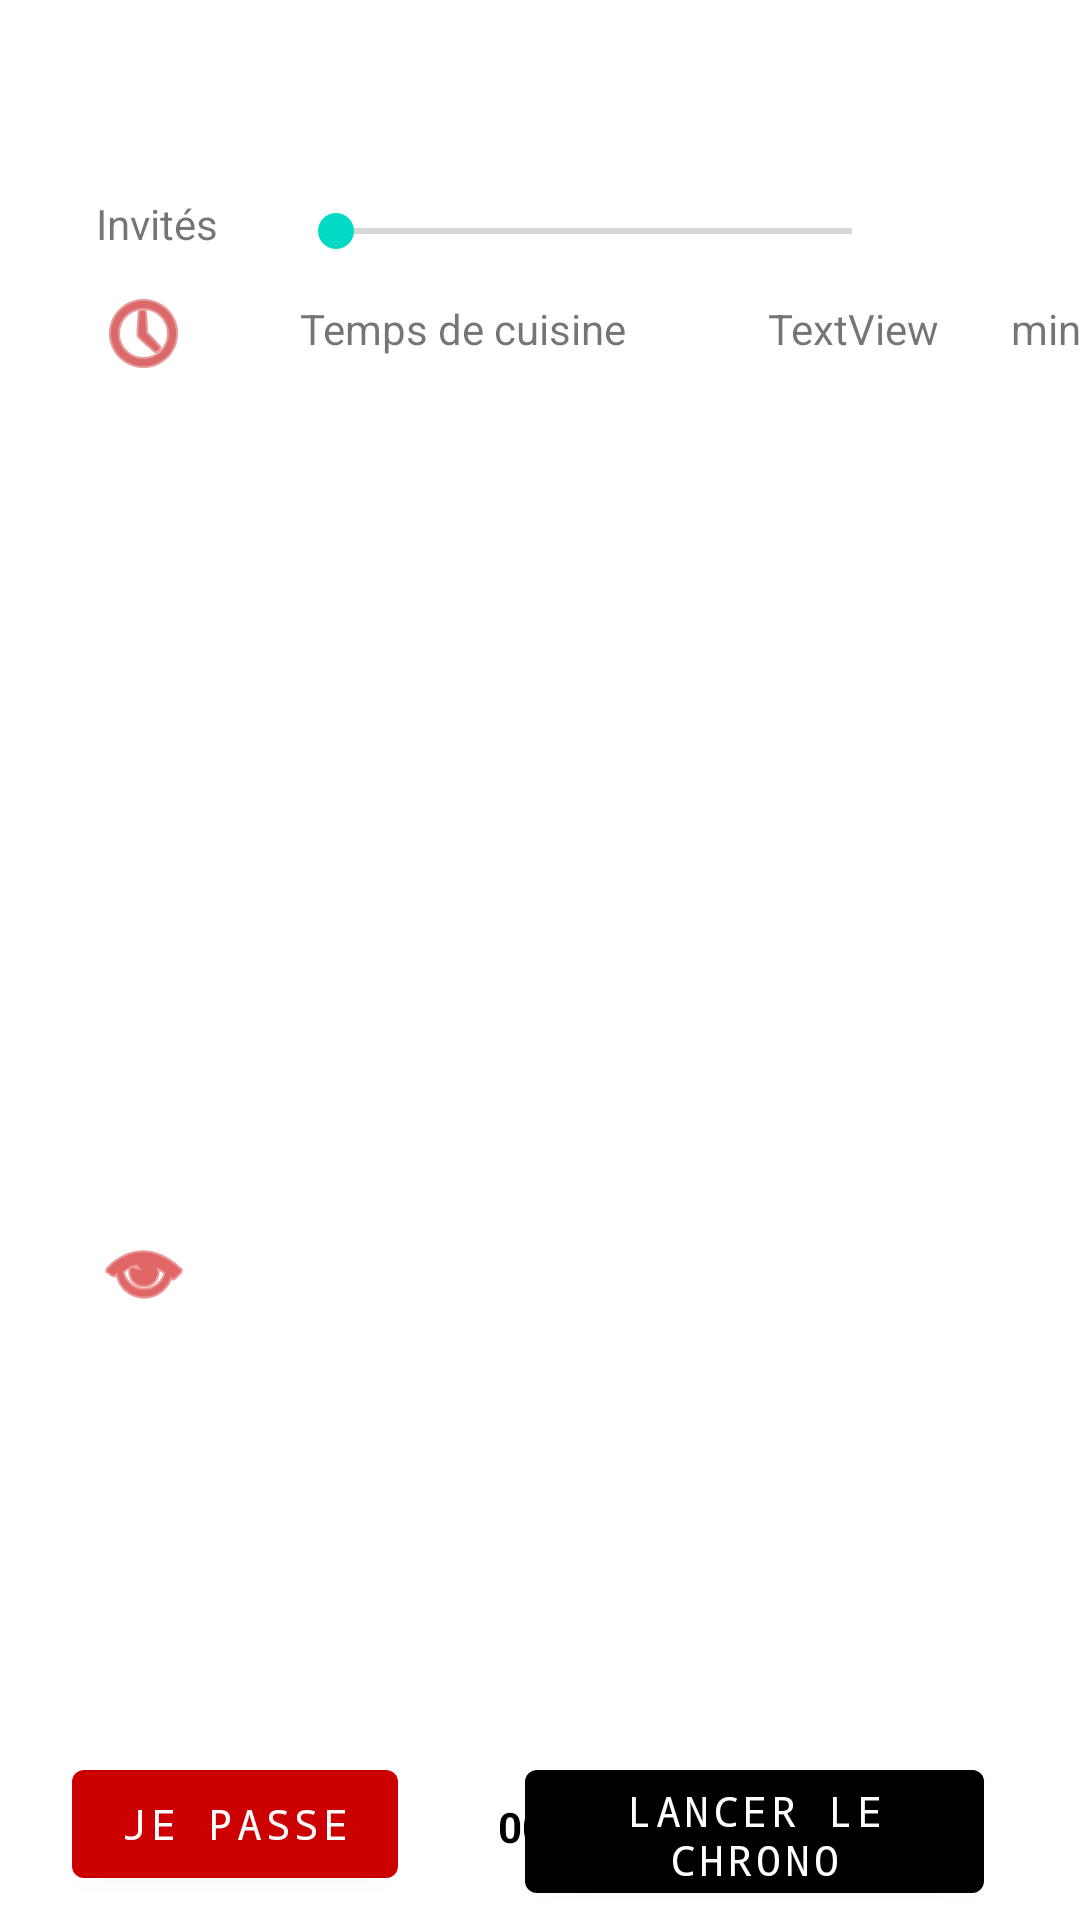

Android layout source for this screen:
<!-- AndroidManifest.xml: application theme Theme.Cuistocs -->
<!-- res/layout/activity_recette.xml -->
<?xml version="1.0" encoding="utf-8"?>
<androidx.constraintlayout.widget.ConstraintLayout xmlns:android="http://schemas.android.com/apk/res/android"
    xmlns:app="http://schemas.android.com/apk/res-auto"
    xmlns:tools="http://schemas.android.com/tools"
    android:layout_width="match_parent"
    android:layout_height="match_parent"
    tools:context=".RecetteActivity">

    <Chronometer
        android:id="@+id/chronometer"
        android:layout_width="99dp"
        android:layout_height="42dp"
        android:layout_alignParentTop="true"
        android:layout_centerHorizontal="true"
        android:layout_marginStart="2dp"
        android:layout_marginLeft="2dp"
        android:layout_marginBottom="10dp"
        android:background="#FFFFFF"
        android:gravity="center"
        android:padding="10dp"
        android:textColor="#000000"
        android:textStyle="bold"
        app:layout_constraintBottom_toBottomOf="parent"
        app:layout_constraintStart_toEndOf="@+id/boutonPasse" />

    <SeekBar
        android:id="@+id/seekBar"
        android:layout_width="204dp"
        android:layout_height="34dp"
        android:layout_marginTop="60dp"
        android:layout_marginEnd="60dp"
        android:layout_marginRight="60dp"
        android:max="10"
        android:progress="0"
        app:layout_constraintEnd_toEndOf="parent"
        app:layout_constraintTop_toTopOf="parent" />

    <TextView
        android:id="@+id/NbInvites"
        android:layout_width="wrap_content"
        android:layout_height="wrap_content"
        android:layout_marginTop="40dp"
        android:layout_marginEnd="32dp"
        android:layout_marginRight="32dp"
        android:textAppearance="@style/TextAppearance.AppCompat.Display2"
        app:layout_constraintEnd_toEndOf="parent"
        app:layout_constraintTop_toTopOf="parent" />

    <Button
        android:id="@+id/boutonFini"
        android:layout_width="wrap_content"
        android:layout_height="wrap_content"
        android:layout_marginEnd="32dp"
        android:layout_marginRight="32dp"
        android:layout_marginBottom="8dp"
        android:fontFamily="monospace"
        android:onClick="finRecette"
        android:text="Finie!"
        app:backgroundTint="@android:color/holo_red_dark"
        app:layout_constraintBottom_toBottomOf="parent"
        app:layout_constraintEnd_toEndOf="parent" />

    <Button
        android:id="@+id/boutonPasse"
        android:layout_width="wrap_content"
        android:layout_height="wrap_content"
        android:layout_marginStart="24dp"
        android:layout_marginLeft="24dp"
        android:layout_marginBottom="8dp"
        android:fontFamily="monospace"
        android:onClick="finRecette"
        android:text="Je passe"
        app:backgroundTint="@android:color/holo_red_dark"
        app:layout_constraintBottom_toBottomOf="parent"
        app:layout_constraintStart_toStartOf="parent" />

    <TextView
        android:id="@+id/textView3"
        android:layout_width="wrap_content"
        android:layout_height="wrap_content"
        android:layout_marginStart="100dp"
        android:layout_marginLeft="100dp"
        android:layout_marginTop="100dp"
        android:text="Temps de cuisine "
        app:layout_constraintStart_toStartOf="parent"
        app:layout_constraintTop_toTopOf="parent" />

    <TextView
        android:id="@+id/tempsCuisine"
        android:layout_width="wrap_content"
        android:layout_height="wrap_content"
        android:layout_marginStart="44dp"
        android:layout_marginLeft="44dp"
        android:layout_marginTop="100dp"
        android:text="TextView"
        app:layout_constraintStart_toEndOf="@+id/textView3"
        app:layout_constraintTop_toTopOf="parent" />

    <ImageView
        android:id="@+id/imageView2"
        android:layout_width="wrap_content"
        android:layout_height="wrap_content"

        android:layout_marginStart="32dp"
        android:layout_marginLeft="32dp"
        android:layout_marginTop="95dp"
        app:layout_constraintStart_toStartOf="parent"
        app:layout_constraintTop_toTopOf="parent"
        app:srcCompat="@android:drawable/ic_menu_recent_history"
        app:tint="#C30505" />

    <TextView
        android:id="@+id/textView5"
        android:layout_width="wrap_content"
        android:layout_height="wrap_content"
        android:layout_marginStart="32dp"
        android:layout_marginLeft="32dp"
        android:layout_marginTop="65dp"
        android:text="Invités"
        app:layout_constraintStart_toStartOf="parent"
        app:layout_constraintTop_toTopOf="parent" />

    f

    <ImageView
        android:id="@+id/imageView5"
        android:layout_width="wrap_content"
        android:layout_height="wrap_content"
        android:layout_marginStart="32dp"
        android:layout_marginLeft="32dp"
        android:layout_marginBottom="200dp"
        app:layout_constraintBottom_toBottomOf="parent"
        app:layout_constraintStart_toStartOf="parent"
        app:srcCompat="@android:drawable/ic_menu_view"
        app:tint="#CD0101" />

    <ScrollView

        android:layout_width="282dp"
        android:layout_height="143dp"
        android:layout_marginStart="88dp"
        android:layout_marginLeft="88dp"
        android:layout_marginBottom="20dp"
        app:layout_constraintBottom_toTopOf="@+id/scrollView3"
        app:layout_constraintStart_toStartOf="parent">

        <LinearLayout
            android:id="@+id/Ingredients"
            android:layout_width="match_parent"
            android:layout_height="wrap_content"
            android:orientation="vertical" />
    </ScrollView>

    <TextView
        android:id="@+id/textView9"
        android:layout_width="wrap_content"
        android:layout_height="wrap_content"
        android:layout_marginStart="24dp"
        android:layout_marginLeft="24dp"
        android:layout_marginTop="100dp"
        android:text="min"
        app:layout_constraintStart_toEndOf="@+id/tempsCuisine"
        app:layout_constraintTop_toTopOf="parent" />

    <TextView
        android:id="@+id/Titre"
        android:layout_width="wrap_content"
        android:layout_height="wrap_content"
        android:textAppearance="@style/TextAppearance.AppCompat.Large"
        app:layout_constraintEnd_toEndOf="parent"
        app:layout_constraintHorizontal_bias="0.498"
        app:layout_constraintStart_toStartOf="parent"
        app:layout_constraintTop_toTopOf="parent" />

    <ScrollView
        android:id="@+id/scrollView3"
        android:layout_width="266dp"
        android:layout_height="199dp"
        android:layout_marginStart="25dp"
        android:layout_marginLeft="25dp"
        android:layout_marginBottom="90dp"
        app:layout_constraintBottom_toBottomOf="parent"
        app:layout_constraintStart_toEndOf="@+id/imageView5">

        <LinearLayout
            android:id="@+id/Recette"
            android:layout_width="match_parent"
            android:layout_height="wrap_content"
            android:orientation="vertical" />
    </ScrollView>

    <ImageView
        android:id="@+id/imageView7"
        android:layout_width="33dp"
        android:layout_height="30dp"
        android:layout_marginStart="31dp"
        android:layout_marginLeft="31dp"
        android:layout_marginTop="190dp"
        app:layout_constraintStart_toStartOf="parent"
        app:layout_constraintTop_toTopOf="parent"
        app:srcCompat="@drawable/food" />

    <Button
        android:id="@+id/buttonLancerChrono"
        android:layout_width="153dp"
        android:layout_height="53dp"
        android:fontFamily="monospace"
        android:onClick="LancerChrono"
        android:text="Lancer le chrono"
        app:layout_constraintEnd_toEndOf="@+id/boutonFini"
        app:layout_constraintTop_toTopOf="@+id/boutonFini" />

</androidx.constraintlayout.widget.ConstraintLayout>
<!-- resources referenced by this layout -->
<resources>
  <style name="Theme.Cuistocs" parent="Theme.MaterialComponents.DayNight.DarkActionBar">
          
          <item name="colorPrimary">@color/purple_500</item>
          <item name="colorPrimaryVariant">@color/purple_700</item>
          <item name="colorOnPrimary">@color/white</item>
          
          <item name="colorSecondary">@color/teal_200</item>
          <item name="colorSecondaryVariant">@color/teal_700</item>
          <item name="colorOnSecondary">@color/black</item>
          
          <item name="android:statusBarColor" tools:targetApi="l">?attr/colorPrimaryVariant</item>
          
      </style>
  <color name="purple_500">@color/black</color>
  <color name="purple_700">@color/black</color>
  <color name="white">#FFFFFFFF</color>
  <color name="teal_200">#FF03DAC5</color>
  <color name="teal_700">#FF018786</color>
  <color name="black">@android:color/background_dark</color>
</resources>
